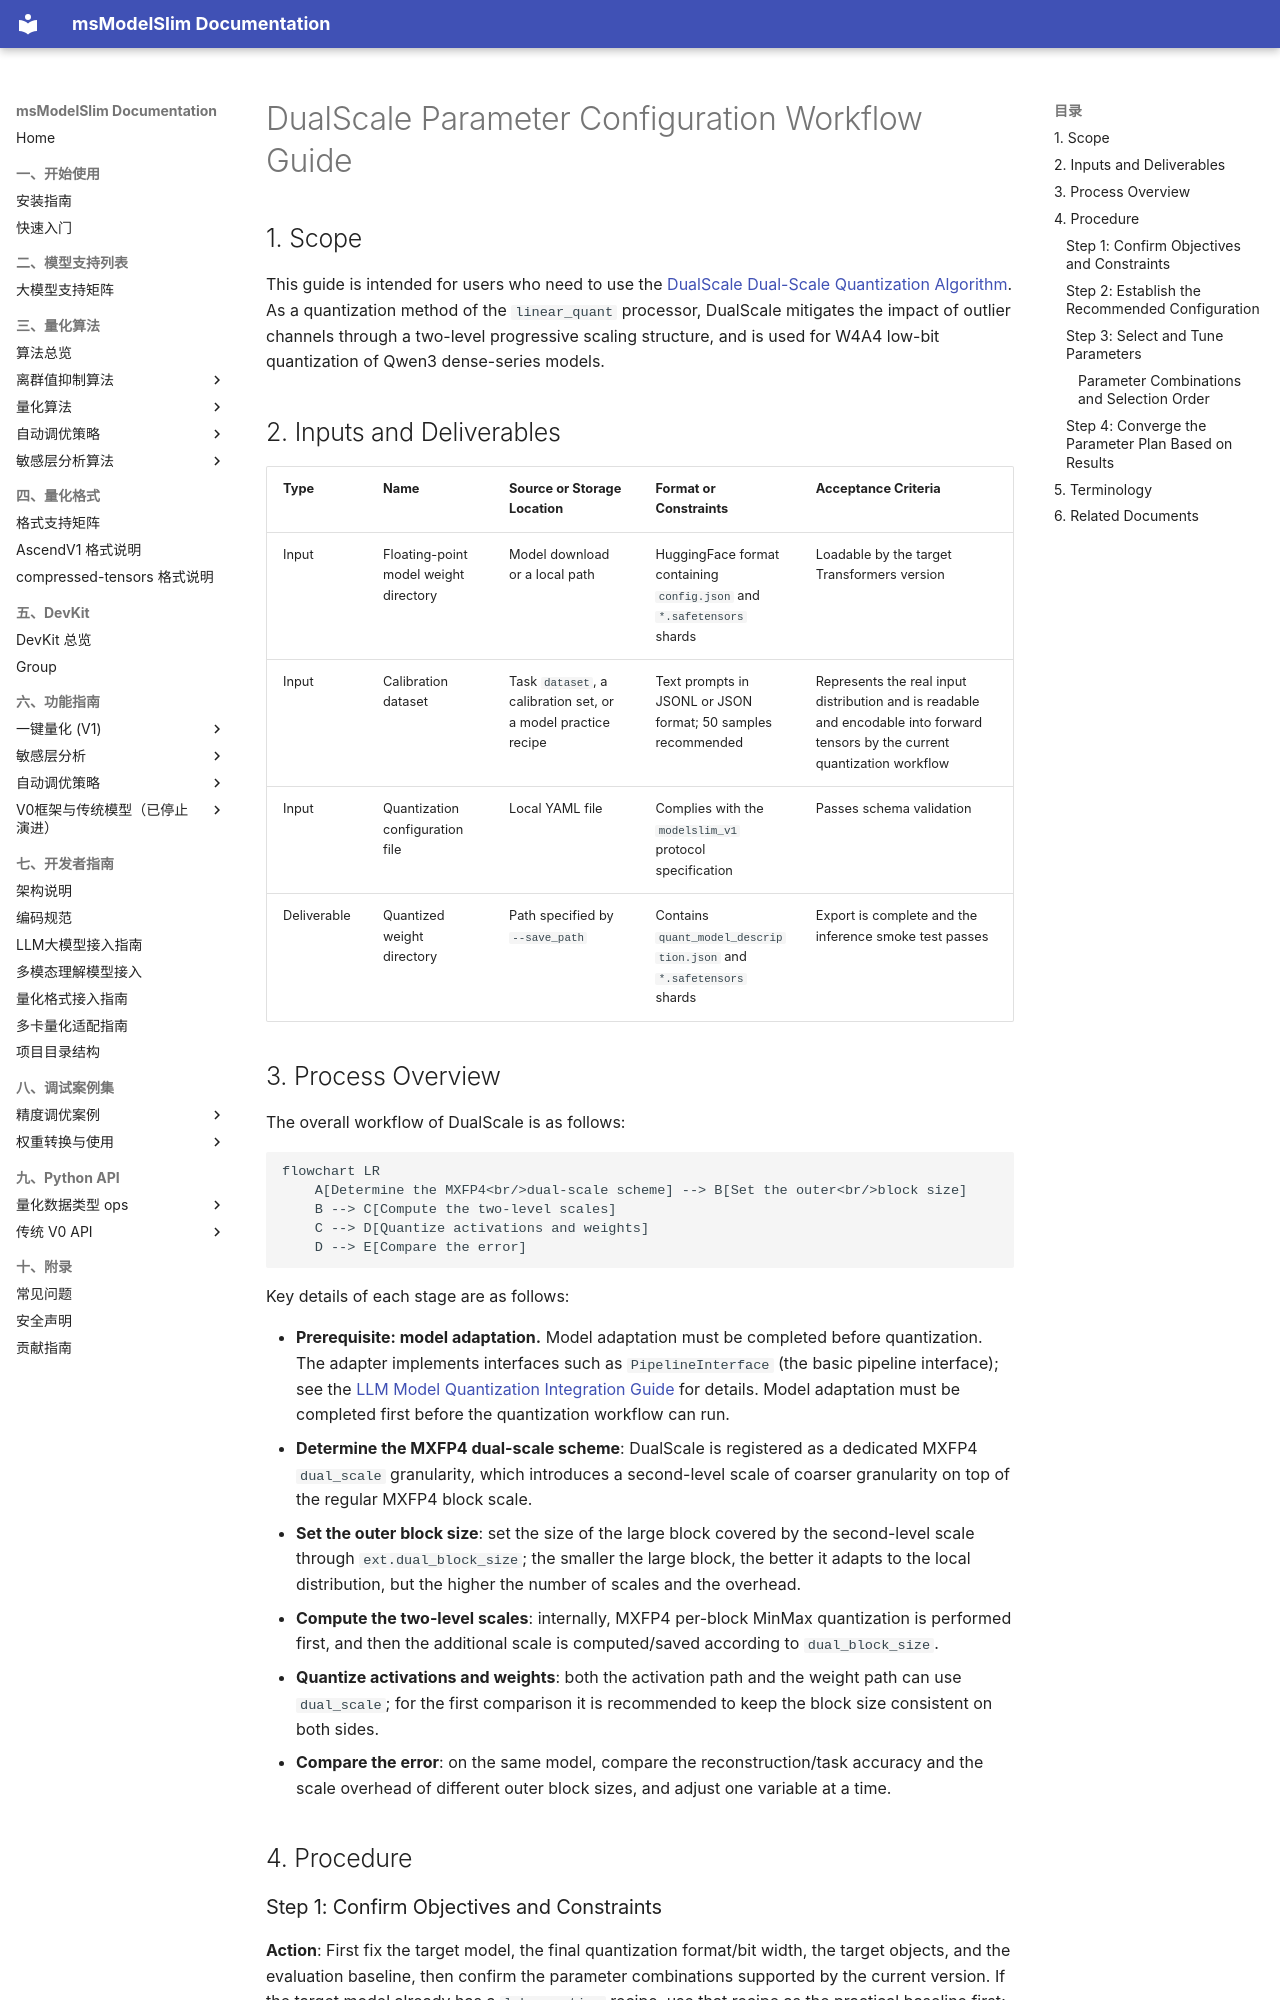

repository: Ascend/msmodelslim · page: en/knowledge_base/quantization_algorithms/dual_scale/usage_dual_scale/index.html · generator: mkdocs

# DualScale Parameter Configuration Workflow Guide

## 1. Scope

This guide is intended for users who need to use the [DualScale Dual-Scale Quantization Algorithm](./term_dual_scale.md). As a quantization method of the `linear_quant` processor, DualScale mitigates the impact of outlier channels through a two-level progressive scaling structure, and is used for W4A4 low-bit quantization of Qwen3 dense-series models.

## 2. Inputs and Deliverables

| Type | Name | Source or Storage Location | Format or Constraints | Acceptance Criteria |
| --- | --- | --- | --- | --- |
| Input | Floating-point model weight directory | Model download or a local path | HuggingFace format containing `config.json` and `*.safetensors` shards | Loadable by the target Transformers version |
| Input | Calibration dataset | Task `dataset`, a calibration set, or a model practice recipe | Text prompts in JSONL or JSON format; 50 samples recommended | Represents the real input distribution and is readable and encodable into forward tensors by the current quantization workflow |
| Input | Quantization configuration file | Local YAML file | Complies with the `modelslim_v1` protocol specification | Passes schema validation |
| Deliverable | Quantized weight directory | Path specified by `--save_path` | Contains `quant_model_description.json` and `*.safetensors` shards | Export is complete and the inference smoke test passes |

## 3. Process Overview

The overall workflow of DualScale is as follows:

```mermaid
flowchart LR
    A[Determine the MXFP4<br/>dual-scale scheme] --> B[Set the outer<br/>block size]
    B --> C[Compute the two-level scales]
    C --> D[Quantize activations and weights]
    D --> E[Compare the error]
```

Key details of each stage are as follows:

- **Prerequisite: model adaptation.** Model adaptation must be completed before quantization. The adapter implements interfaces such as `PipelineInterface` (the basic pipeline interface); see the [LLM Model Quantization Integration Guide](../../ptq/llm/integration_guide_large_language_model_quantization.md) for details. Model adaptation must be completed first before the quantization workflow can run.
- **Determine the MXFP4 dual-scale scheme**: DualScale is registered as a dedicated MXFP4 `dual_scale` granularity, which introduces a second-level scale of coarser granularity on top of the regular MXFP4 block scale.
- **Set the outer block size**: set the size of the large block covered by the second-level scale through `ext.dual_block_size`; the smaller the large block, the better it adapts to the local distribution, but the higher the number of scales and the overhead.
- **Compute the two-level scales**: internally, MXFP4 per-block MinMax quantization is performed first, and then the additional scale is computed/saved according to `dual_block_size`.
- **Quantize activations and weights**: both the activation path and the weight path can use `dual_scale`; for the first comparison it is recommended to keep the block size consistent on both sides.
- **Compare the error**: on the same model, compare the reconstruction/task accuracy and the scale overhead of different outer block sizes, and adjust one variable at a time.

## 4. Procedure
